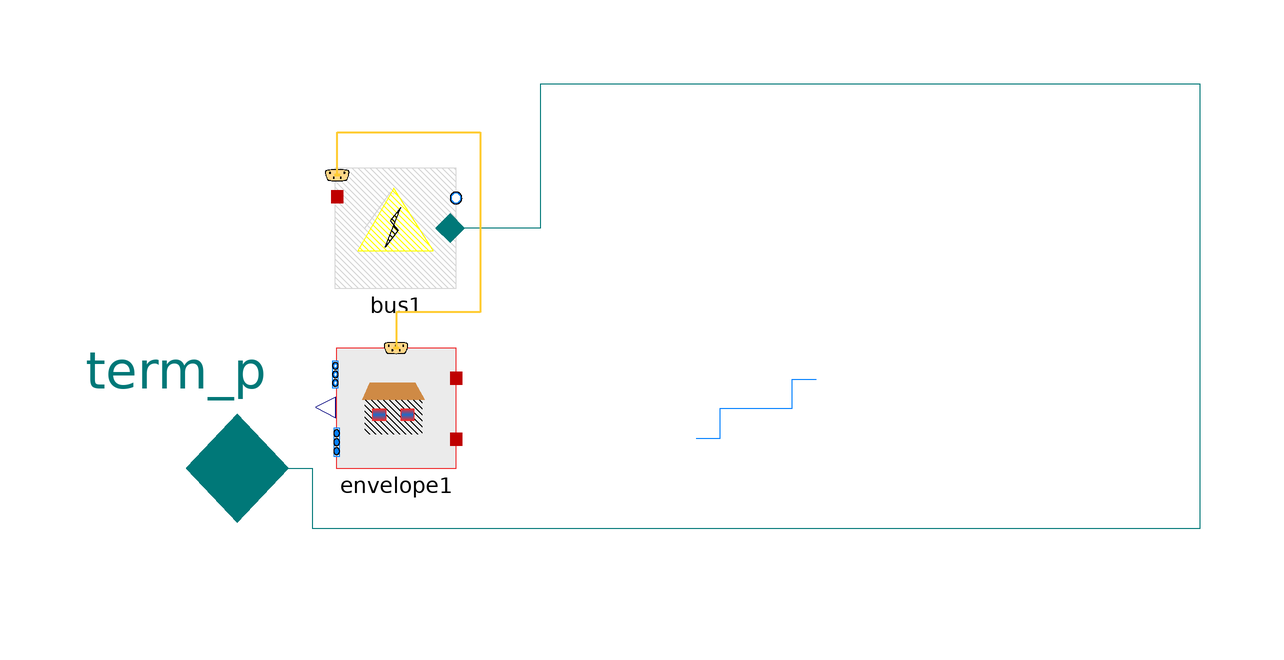

This picture is the connection diagram that the Modelica source below describes through its graphical annotations.

model building

Components.Containers.envelope envelope1 annotation (Placement(transformation(extent={{-84.0,0.0},{-64.0,20.0}})));
Components.Containers.bus bus1 annotation (Placement(transformation(extent={{-84.0,30.0},{-64.0,50.0}})));

Buildings.Electrical.AC.OnePhase.Interfaces.Terminal_p term_p
annotation (Placement(transformation(extent={{-126,-18},{-92,18}}),
iconTransformation(
extent={{-112,-12},{-88,12}})));
equation
connect(term_p, bus1.term_p) annotation (Line(points={{-109,0},{-88,0},
        {-88,-10},{60,-10},{60,64},{-50,64},{-50,40},{-65,40}}, color={
        0,120,120}));
connect(envelope1.heatPortCon1[1],
bus1.heatPortCon[1])
annotation (Line(points={{-24,
    5},{-20,5},{-20,10},{-8,10},{-8,14.8},{-4,14.8}}, color={0,127,255}));
connect(envelope1.ports_b[1],
bus1.port_b[1])
annotation (Line(points={{-24,
      5},{-20,5},{-20,10},{-8,10},{-8,14.8},{-4,14.8}}, color={0,127,255}));
connect(envelope1.heatPortCon1[2],
bus1.heatPortCon[2])
annotation (Line(points={{-24,
    5},{-20,5},{-20,10},{-8,10},{-8,14.8},{-4,14.8}}, color={0,127,255}));
connect(envelope1.ports_b[2],
bus1.port_b[2])
annotation (Line(points={{-24,
      5},{-20,5},{-20,10},{-8,10},{-8,14.8},{-4,14.8}}, color={0,127,255}));
connect(envelope1.heatPortCon1[3],
bus1.heatPortCon[3])
annotation (Line(points={{-24,
    5},{-20,5},{-20,10},{-8,10},{-8,14.8},{-4,14.8}}, color={0,127,255}));
connect(envelope1.ports_b[3],
bus1.port_b[3])
annotation (Line(points={{-24,
      5},{-20,5},{-20,10},{-8,10},{-8,14.8},{-4,14.8}}, color={0,127,255}));

connect(bus1.dataBus, envelope1.dataBus) annotation (Line(points={{-83.8,48.8},{-83.8,56},{-60,56},{-60,26},{-74,26},{-74,20}}, color={255,204,51}, thickness=0.5));



annotation (Icon(coordinateSystem(preserveAspectRatio=false), graphics={
          Rectangle(
            extent={{-100,100},{100,-100}},
            fillColor={215,215,215},
            fillPattern=FillPattern.Solid,
            pattern=LinePattern.None),
        Rectangle(
          extent={{-74,18},{22,-40}},
            fillColor={255,255,255},
            fillPattern=FillPattern.Forward,
            pattern=LinePattern.None,
            lineColor={238,46,47}),
        Rectangle(
          extent={{-62,2},{-38,-16}},
          lineColor={238,46,47},
            fillColor={255,255,255},
            fillPattern=FillPattern.Solid),
        Rectangle(
          extent={{-14,2},{8,-16}},
          lineColor={238,46,47},
            fillColor={255,255,255},
            fillPattern=FillPattern.Solid),
        Polygon(
          points={{-78,18},{26,18},{10,46},{-66,46},{-78,18}},
            lineColor={238,46,47},
            lineThickness=0.5,
            fillColor={244,125,35},
            fillPattern=FillPattern.Solid),
          Polygon(
            points={{-60,42},{-68,22},{4,22},{6,42},{-60,42}},
            lineThickness=0.5,
            fillColor={28,108,200},
            fillPattern=FillPattern.Forward,
            pattern=LinePattern.None),
          Rectangle(
            extent={{26,0},{40,-40}},
            lineColor={0,0,0},
            pattern=LinePattern.None,
            lineThickness=0.5,
            fillColor={255,255,255},
            fillPattern=FillPattern.Solid)}),                  Diagram(
coordinateSystem(preserveAspectRatio=false)));
end building;